Labelled photos from "dataset", an image-classification folder in saleem-alhabachi/cnn-mirror-defect-detection. The possible labels are: defect, non-defect.

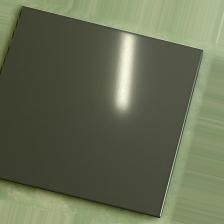
Label: non-defect

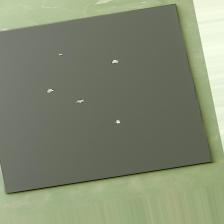
Label: defect

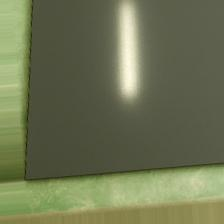
Label: non-defect

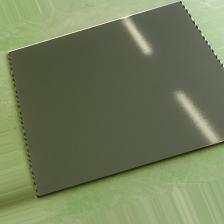
Label: non-defect

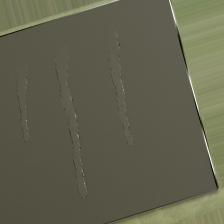
Label: defect

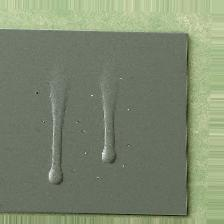
Label: defect
